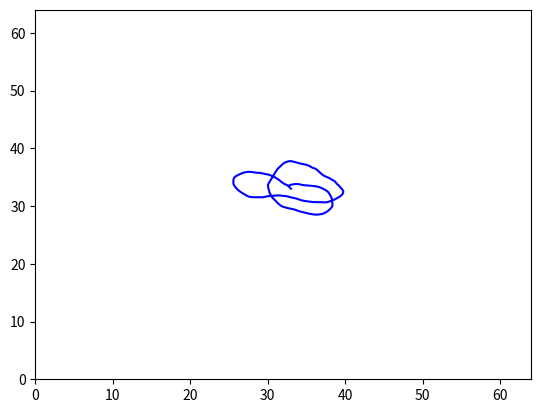

Generate this figure with matplotlib:
import numpy as np
import matplotlib.pyplot as plt
from math import ceil


class Trajectory(object):
    def __init__(self, canvas=64, iters=2000, max_len=60, expl=None, path_to_save=None):
        """
        Generates a variety of random motion trajectories in continuous domain as in [Boracchi and Foi 2012]. Each
        trajectory consists of a complex-valued vector determining the discrete positions of a particle following a
        2-D random motion in continuous domain. The particle has an initial velocity vector which, at each iteration,
        is affected by a Gaussian perturbation and by a deterministic inertial component, directed toward the
        previous particle position. In addition, with a small probability, an impulsive (abrupt) perturbation aiming
        at inverting the particle velocity may arises, mimicking a sudden movement that occurs when the user presses
        the camera button or tries to compensate the camera shake. At each step, the velocity is normalized to
        guarantee that trajectories corresponding to equal exposures have the same length. Each perturbation (
        Gaussian, inertial, and impulsive) is ruled by its own parameter. Rectilinear Blur as in [Boracchi and Foi
        2011] can be obtained by setting anxiety to 0 (when no impulsive changes occurs
        :param canvas: size of domain where our trajectory os defined.
        :param iters: number of iterations for definition of our trajectory.
        :param max_len: maximum length of our trajectory.
        :param expl: this param helps to define probability of big shake. Recommended expl = 0.005.
        :param path_to_save: where to save if you need.
        """
        self.canvas = canvas
        self.iters = iters
        self.max_len = max_len
        if expl is None:
            self.expl = 0.1 * np.random.uniform(0, 1)
        else:
            self.expl = expl
        if path_to_save is None:
            pass
        else:
            self.path_to_save = path_to_save
        self.tot_length = None
        self.big_expl_count = None
        self.x = None

    def fit(self, show=False, save=False):
        """
        Generate motion, you can save or plot, coordinates of motion you can find in x property.
        Also you can fin properties tot_length, big_expl_count.
        :param show: default False.
        :param save: default False.
        :return: x (vector of motion).
        """
        tot_length = 0
        big_expl_count = 0
        # how to be near the previous position
        # TODO: I can change this paramether for 0.1 and make kernel at all image
        centripetal = 0.7 * np.random.uniform(0, 1)
        # probability of big shake
        prob_big_shake = 0.2 * np.random.uniform(0, 1)
        # term determining, at each sample, the random component of the new direction
        gaussian_shake = 10 * np.random.uniform(0, 1)
        init_angle = 360 * np.random.uniform(0, 1)

        img_v0 = np.sin(np.deg2rad(init_angle))
        real_v0 = np.cos(np.deg2rad(init_angle))

        v0 = complex(real=real_v0, imag=img_v0)
        v = v0 * self.max_len / (self.iters - 1)

        if self.expl > 0:
            v = v0 * self.expl

        x = np.array([complex(real=0, imag=0)] * (self.iters))

        for t in range(0, self.iters - 1):
            if np.random.uniform() < prob_big_shake * self.expl:
                next_direction = 2 * v * (np.exp(complex(real=0, imag=np.pi + (np.random.uniform() - 0.5))))
                big_expl_count += 1
            else:
                next_direction = 0

            dv = next_direction + self.expl * (
                gaussian_shake * complex(real=np.random.randn(), imag=np.random.randn()) - centripetal * x[t]) * (
                                      self.max_len / (self.iters - 1))

            v += dv
            v = (v / float(np.abs(v))) * (self.max_len / float((self.iters - 1)))
            x[t + 1] = x[t] + v
            tot_length = tot_length + abs(x[t + 1] - x[t])

        # centere the motion
        x += complex(real=-np.min(x.real), imag=-np.min(x.imag))
        x = x - complex(real=x[0].real % 1., imag=x[0].imag % 1.) + complex(1, 1)
        x += complex(real=ceil((self.canvas - max(x.real)) / 2), imag=ceil((self.canvas - max(x.imag)) / 2))

        self.tot_length = tot_length
        self.big_expl_count = big_expl_count
        self.x = x

        if show or save:
            self.__plot_canvas(show, save)
        return self

    def __plot_canvas(self, show, save):
        if self.x is None:
            raise Exception("Please run fit() method first")
        else:
            plt.close()
            plt.plot(self.x.real, self.x.imag, '-', color='blue')

            plt.xlim((0, self.canvas))
            plt.ylim((0, self.canvas))
            if show and save:
                plt.savefig(self.path_to_save)
                plt.show()
            elif save:
                if self.path_to_save is None:
                    raise Exception('Please create Trajectory instance with path_to_save')
                plt.savefig(self.path_to_save)
            elif show:
                plt.show()


if __name__ == '__main__':
    trajectory = Trajectory(expl=0.005,
                            path_to_save='/Users/mykolam/PycharmProjects/University/RandomMotionBlur/main.png')
    trajectory.fit(True, False)
